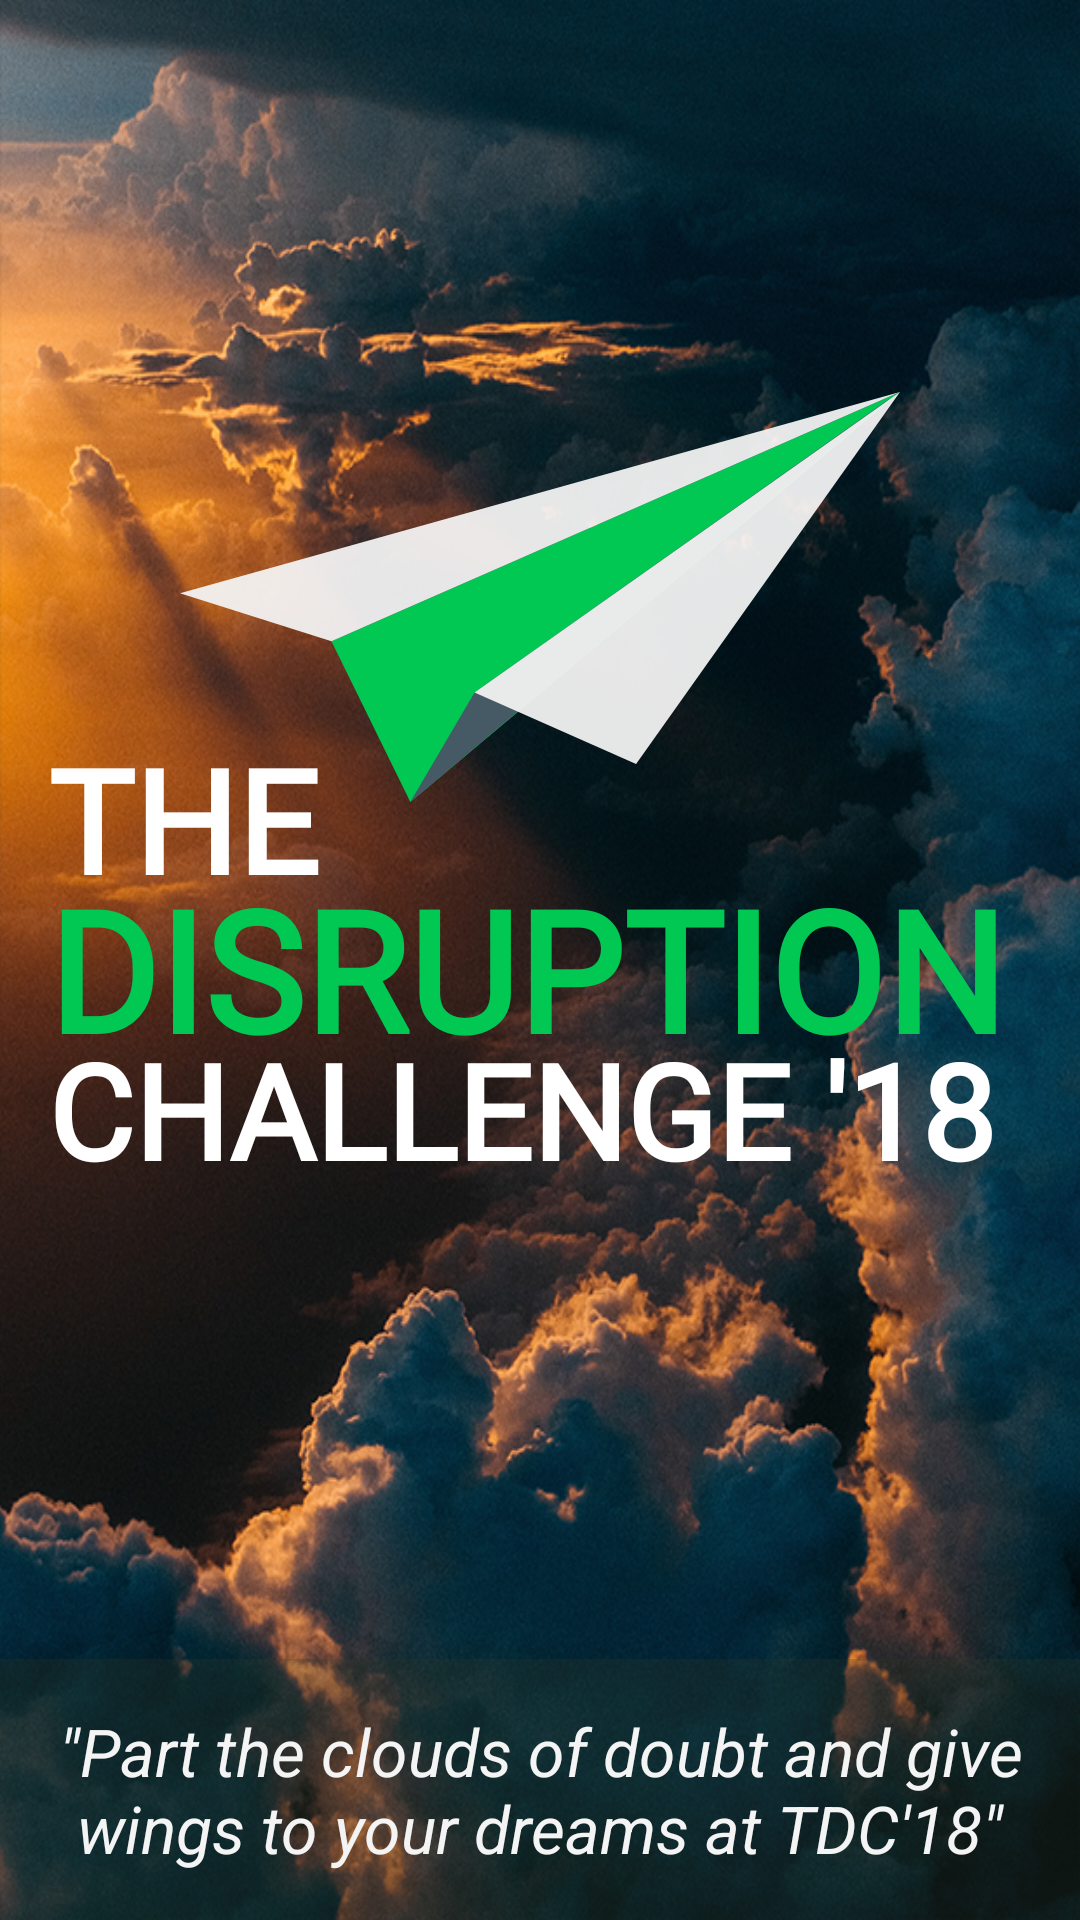

Write the Android layout XML for this screen, with the resource values it uses.
<!-- AndroidManifest.xml: application theme AppTheme -->
<!-- res/layout/activity_splash.xml -->
<?xml version="1.0" encoding="utf-8"?>
<RelativeLayout xmlns:android="http://schemas.android.com/apk/res/android"
    xmlns:app="http://schemas.android.com/apk/res-auto"
    xmlns:tools="http://schemas.android.com/tools"
    android:layout_width="match_parent"
    android:layout_height="match_parent"
    android:background="@color/colorPrimaryDark"
    tools:context="fgc.tdc18mvp1.SplashActivity">

    

    <android.support.v7.widget.AppCompatImageView
        android:id="@+id/splash_iv_topgrad"
        android:layout_width="match_parent"
        android:layout_height="164dp"
        android:layout_alignParentStart="true"
        android:layout_alignParentTop="true"
        app:srcCompat="@color/colorPrimaryDark" />

    <ImageView
        android:id="@+id/splash_iv_clouds"
        android:layout_width="match_parent"
        android:layout_height="wrap_content"
        android:layout_alignBottom="@+id/splash_tv_tagline"
        android:layout_alignParentStart="true"
        android:gravity="fill"
        android:scaleType="fitXY"
        app:srcCompat="@drawable/splash_back_cloudbreak" />


    

    <ImageView
        android:id="@+id/splash_iv_plane"
        android:layout_width="240dp"
        android:layout_height="160dp"
        android:layout_alignBottom="@+id/linearLayout"
        android:layout_centerHorizontal="true"
        android:layout_marginBottom="120dp"
        app:srcCompat="@drawable/icon_tdc_plane" />

    <TextView
        android:id="@+id/splash_tv_tagline"
        android:layout_width="wrap_content"
        android:layout_height="wrap_content"
        android:layout_alignParentBottom="true"
        android:background="#40333826"
        android:padding="16dp"
        android:text="&quot;Part the clouds of doubt and give wings to your dreams at TDC'18&quot;"
        android:textAlignment="center"
        android:textColor="@color/col1_WhiteSmoke"
        android:textSize="22sp"
        android:textStyle="italic" />

    <LinearLayout
        android:id="@+id/linearLayout"
        android:layout_width="match_parent"
        android:layout_height="wrap_content"
        android:layout_centerHorizontal="true"
        android:layout_centerVertical="true"
        android:orientation="vertical"
        android:paddingLeft="16dp">

        <TextView
            android:id="@+id/textView"
            android:layout_width="wrap_content"
            android:layout_height="wrap_content"
            android:layout_marginBottom="-20dp"
            android:elevation="16dp"
            android:fontFamily="@font/fira_sans"
            android:text="@string/the"
            android:textAllCaps="true"
            android:textColor="@color/colorBackground_W"
            android:textSize="48sp"
            android:textStyle="bold" />

        <TextView
            android:id="@+id/textView2"
            android:layout_width="wrap_content"
            android:layout_height="wrap_content"
            android:layout_marginBottom="-20dp"
            android:elevation="16dp"
            android:fontFamily="@font/fira_sans"
            android:text="@string/disruption"
            android:textAllCaps="true"
            android:textColor="@color/colorAccent"
            android:textSize="56sp"
            android:textStyle="bold" />

        <TextView
            android:id="@+id/textView3"
            android:layout_width="wrap_content"
            android:layout_height="wrap_content"
            android:elevation="16dp"
            android:fontFamily="@font/fira_sans"
            android:text="@string/challenge_18"
            android:textAllCaps="true"
            android:textColor="@color/colorBackground_W"
            android:textSize="44sp"
            android:textStyle="bold" />
    </LinearLayout>
</RelativeLayout>
<!-- resources referenced by this layout -->
<resources>
  <color name="col1_WhiteSmoke">#f4f4f4</color>
  <color name="colorAccent">#00c853</color>
  <color name="colorBackground_W">#ffffff</color>
  <color name="colorPrimaryDark">#263238</color>
  <!-- drawable icon_tdc_plane (drawable) -->
  <vector xmlns:android="http://schemas.android.com/apk/res/android"
      android:width="474dp"
      android:height="270dp"
      android:viewportHeight="270.58"
      android:viewportWidth="474.56">
      <path
          android:fillColor="#00c853"
          android:pathData="M151.82,270.58l-51.99,-106.11l374.73,-164.47l-322.74,270.58z" />
      <path
          android:fillColor="#455a64"
          android:pathData="M469.48,3.12l-317.66,267.46l42.31,-72.2l275.35,-195.26z" />
      <path
          android:fillColor="#eff5f5f5"
          android:pathData="M474.56,0l-280.43,198.38l106.48,47.1l173.95,-245.48z" />
      <path
          android:fillColor="#eff5f5f5"
          android:pathData="M99.83,164.47l-99.83,-31.68l474.56,-132.79l-374.73,164.47z" />
  </vector>
  <!-- drawable logo_tdc18v1_small: webp bitmap (drawable, 16850 bytes) -->
  <!-- drawable splash_back_cloudbreak: webp bitmap (drawable, 693198 bytes) -->
  <!-- drawable tdc18_v1x: webp bitmap (drawable, 106850 bytes) -->
  <string name="challenge_18">Challenge \'18</string>
  <string name="disruption">Disruption</string>
  <string name="the">The</string>
  <style name="AppTheme" parent="Theme.AppCompat.NoActionBar">
          
          <item name="colorPrimary">@color/colorPrimary</item>
          <item name="colorPrimaryDark">@color/colorPrimaryDark</item>
          <item name="colorAccent">@color/colorAccent</item>
  
          
          <item name="android:colorForeground">@color/colorAccent</item>
  
      </style>
  <color name="colorPrimary">#546E7A</color>
</resources>
